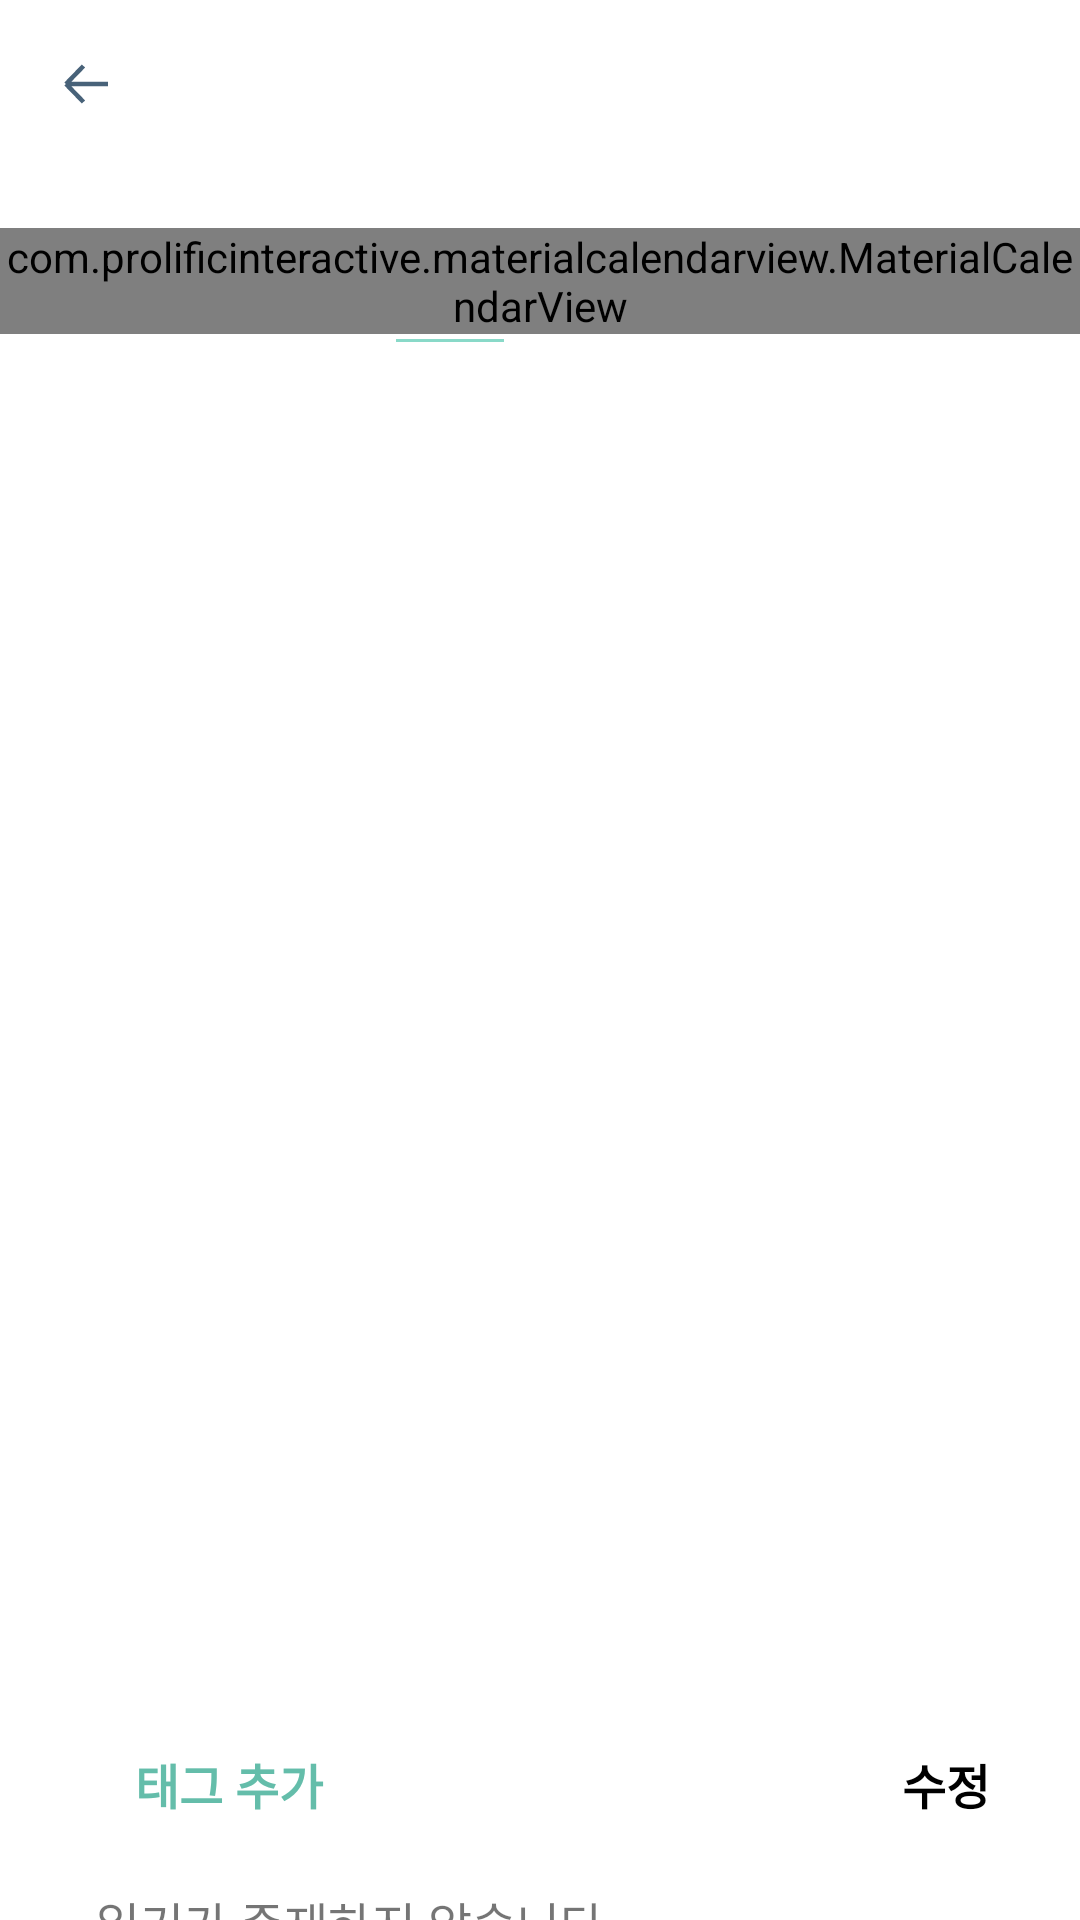

Produce the Android XML layout that renders to this screen, including the resource entries it uses.
<!-- AndroidManifest.xml: application theme Theme.SomeDay -->
<!-- res/layout/layout_calendar.xml -->
<?xml version="1.0" encoding="utf-8"?>
<androidx.constraintlayout.widget.ConstraintLayout xmlns:android="http://schemas.android.com/apk/res/android"
    xmlns:app="http://schemas.android.com/apk/res-auto"
    xmlns:tools="http://schemas.android.com/tools"
    style="@style/BackgroundApp"
    android:layout_width="match_parent"
    android:layout_height="match_parent"
    app:defaultNavHost="true"
    app:navGraph="@navigation/nav_graph"
    tools:context=".view.fragment.MainFragment">

    <androidx.coordinatorlayout.widget.CoordinatorLayout
        android:layout_width="match_parent"
        android:layout_height="match_parent">

        <androidx.constraintlayout.widget.ConstraintLayout
            android:id="@+id/mainLayout"
            android:layout_width="match_parent"
            android:layout_height="match_parent">

            <androidx.appcompat.widget.Toolbar
                android:id="@+id/toolbar"
                android:layout_width="match_parent"
                android:layout_height="wrap_content"
                android:gravity="center"
                app:layout_constraintEnd_toEndOf="parent"
                app:layout_constraintStart_toStartOf="parent"
                app:layout_constraintTop_toTopOf="parent">

                <TextView
                    android:id="@+id/toolbarTitle"
                    android:layout_width="wrap_content"
                    android:layout_height="wrap_content"
                    android:layout_gravity="center"
                    android:textColor="@color/title_text_color"
                    android:textSize="20sp"
                    tools:text="title" />

            </androidx.appcompat.widget.Toolbar>


            <ImageView
                android:id="@+id/decoration_imageView"
                android:layout_width="wrap_content"
                android:layout_height="wrap_content"
                android:layout_marginStart="110dp"
                android:layout_marginTop="25dp"
                android:src="@drawable/ic_calendar_decoration_green"
                app:layout_constraintStart_toStartOf="@id/calendarView"
                app:layout_constraintTop_toTopOf="@id/calendarView" />

            <com.prolificinteractive.materialcalendarview.MaterialCalendarView
                android:id="@+id/calendarView"
                android:layout_width="wrap_content"
                android:layout_height="wrap_content"
                android:layout_marginTop="20dp"
                app:layout_constraintEnd_toEndOf="parent"
                app:layout_constraintStart_toStartOf="parent"
                app:layout_constraintTop_toBottomOf="@id/toolbar"
                app:mcv_dateTextAppearance="@style/calendar_date"
                app:mcv_headerTextAppearance="@style/calendar_header"
                app:mcv_leftArrowMask="@drawable/ic_left"
                app:mcv_rightArrowMask="@drawable/ic_right"
                app:mcv_selectionColor="@color/green1"
                app:mcv_showOtherDates="all"
                app:mcv_tileSize="48dp"
                app:mcv_titleAnimationOrientation="horizontal" />

        </androidx.constraintlayout.widget.ConstraintLayout>

        <androidx.coordinatorlayout.widget.CoordinatorLayout
            android:layout_width="match_parent"
            android:layout_height="match_parent"
            android:layout_marginTop="56dp">

            <androidx.constraintlayout.widget.ConstraintLayout
                android:id="@+id/bottomSheet"
                android:layout_width="match_parent"
                android:layout_height="match_parent"
                android:background="@drawable/background_bottom_sheet_green"
                app:behavior_peekHeight="80dp"
                app:layout_behavior="com.google.android.material.bottomsheet.BottomSheetBehavior">

                <View
                    android:id="@+id/view"
                    android:layout_width="35dp"
                    android:layout_height="5dp"
                    android:layout_marginTop="10dp"
                    android:background="@drawable/background_bottom_sheet_handle_green"
                    app:layout_constraintTop_toTopOf="parent"
                    app:layout_constraintEnd_toEndOf="parent"
                    app:layout_constraintStart_toStartOf="parent" />

                <TextView
                    android:id="@+id/list_date"
                    android:layout_width="wrap_content"
                    android:layout_height="wrap_content"
                    android:layout_marginStart="30dp"
                    android:layout_marginTop="25dp"
                    android:background="@drawable/circle_selected_green"
                    android:gravity="center"
                    android:textColor="@color/white"
                    android:textSize="14sp"
                    app:layout_constraintStart_toStartOf="parent"
                    app:layout_constraintTop_toTopOf="parent"
                    tools:text="24" />

                <TextView
                    android:id="@+id/list_tag"
                    android:layout_width="0dp"
                    android:layout_height="wrap_content"
                    android:layout_marginHorizontal="15dp"
                    android:gravity="start"
                    android:maxLines="1"
                    android:textColor="@color/green3"
                    android:textSize="16sp"
                    android:textStyle="bold"
                    android:ellipsize="end"
                    app:layout_constraintBottom_toBottomOf="@id/list_date"
                    app:layout_constraintEnd_toStartOf="@id/list_edit"
                    app:layout_constraintHorizontal_bias="0.0"
                    app:layout_constraintStart_toEndOf="@id/list_date"
                    app:layout_constraintTop_toTopOf="@id/list_date"
                    android:text="@string/not_exist_tag"
                    tools:text="# 태그" />

                <androidx.appcompat.widget.AppCompatButton
                    android:id="@+id/list_edit"
                    android:layout_width="wrap_content"
                    android:layout_height="wrap_content"
                    android:layout_marginEnd="30dp"
                    android:background="?selectableItemBackground"
                    android:minWidth="0dp"
                    android:minHeight="0dp"
                    android:text="수정"
                    android:textColor="#000000"
                    android:textSize="16sp"
                    android:textStyle="bold"
                    app:layout_constraintBottom_toBottomOf="@id/list_tag"
                    app:layout_constraintEnd_toEndOf="parent"
                    app:layout_constraintTop_toTopOf="@id/list_tag" />

                <TextView
                    android:id="@+id/list_content"
                    android:layout_width="match_parent"
                    android:layout_height="wrap_content"
                    android:layout_marginHorizontal="32dp"
                    android:layout_marginTop="25dp"
                    android:layout_marginBottom="25dp"
                    android:textSize="16sp"
                    android:text="@string/not_exist_diary"
                    app:layout_constraintEnd_toEndOf="@id/list_edit"
                    app:layout_constraintStart_toStartOf="@id/list_date"
                    app:layout_constraintTop_toBottomOf="@id/list_date"
                    tools:text="@tools:sample/lorem/random" />

            </androidx.constraintlayout.widget.ConstraintLayout>

        </androidx.coordinatorlayout.widget.CoordinatorLayout>

    </androidx.coordinatorlayout.widget.CoordinatorLayout>


</androidx.constraintlayout.widget.ConstraintLayout>
<!-- resources referenced by this layout -->
<resources>
  <color name="green1">#89D9C8</color>
  <color name="green3">#64BDAA</color>
  <color name="title_text_color">#121821</color>
  <color name="white">#FFFFFFFF</color>
  <!-- drawable ic_calendar_decoration_green (drawable) -->
  <vector xmlns:android="http://schemas.android.com/apk/res/android"
      android:width="58dp"
      android:height="13dp"
      android:viewportWidth="58"
      android:viewportHeight="13">
    <path
        android:strokeWidth="1"
        android:pathData="M20,0.5L23,0.5"
        android:fillColor="#00000000"
        android:strokeColor="@color/green1"/>
    <path
        android:strokeWidth="1"
        android:pathData="M25,4.5L37,4.5"
        android:fillColor="#00000000"
        android:strokeColor="@color/green1"/>
    <path
        android:strokeWidth="1"
        android:pathData="M0,8.5L35,8.5"
        android:fillColor="#00000000"
        android:strokeColor="@color/green1"/>
    <path
        android:strokeWidth="1"
        android:pathData="M22,12.5L58,12.5"
        android:fillColor="#00000000"
        android:strokeColor="@color/green1"/>
  </vector>
  <string name="not_exist_diary">일기가 존재하지 않습니다.</string>
  <string name="not_exist_tag">태그 추가</string>
  <style name="BackgroundApp">
          <item name="android:background">@color/background_color</item>
      </style>
  <style name="calendar_date">
          <item name="android:textSize">14sp</item>
          <item name="android:textStyle">normal</item>
      </style>
  <style name="calendar_header">
          <item name="android:textSize">20sp</item>
          <item name="android:textStyle">bold</item>
          <item name="android:textColor">@color/black</item>
      </style>
  <style name="Theme.SomeDay" parent="Theme.MaterialComponents.Light.NoActionBar">
          
          <item name="colorPrimary">@color/purple_500</item>
          <item name="colorPrimaryVariant">@color/white</item>
          <item name="colorOnPrimary">@color/white</item>
          <item name="colorPrimaryDark">@color/white</item>
          <item name="navigationIcon">@drawable/ic_back_light</item>
          
          <item name="colorSecondary">@color/teal_200</item>
          <item name="colorSecondaryVariant">@color/teal_700</item>
          <item name="colorOnSecondary">@color/black</item>
          
          <item name="android:statusBarColor" tools:targetApi="l">?attr/colorPrimaryVariant</item>
          
          <item name="android:windowLightStatusBar">true</item>
          <item name="colorControlActivated">#64BDAA</item>
      </style>
  <color name="background_color">#FFFFFF</color>
  <color name="black">#FF3C3C3C</color>
  <color name="purple_500">#FF6200EE</color>
  <!-- drawable ic_back_light (drawable) -->
  <vector xmlns:android="http://schemas.android.com/apk/res/android"
      android:width="16dp"
      android:height="14dp"
      android:viewportWidth="16"
      android:viewportHeight="14">
    <path
        android:pathData="M16,7H2M2,7L7.8333,1M2,7L7.8333,13"
        android:strokeWidth="1.5"
        android:fillColor="#00000000"
        android:strokeColor="#486279"/>
  </vector>
  <color name="teal_200">#FF03DAC5</color>
  <color name="teal_700">#FF018786</color>
</resources>
